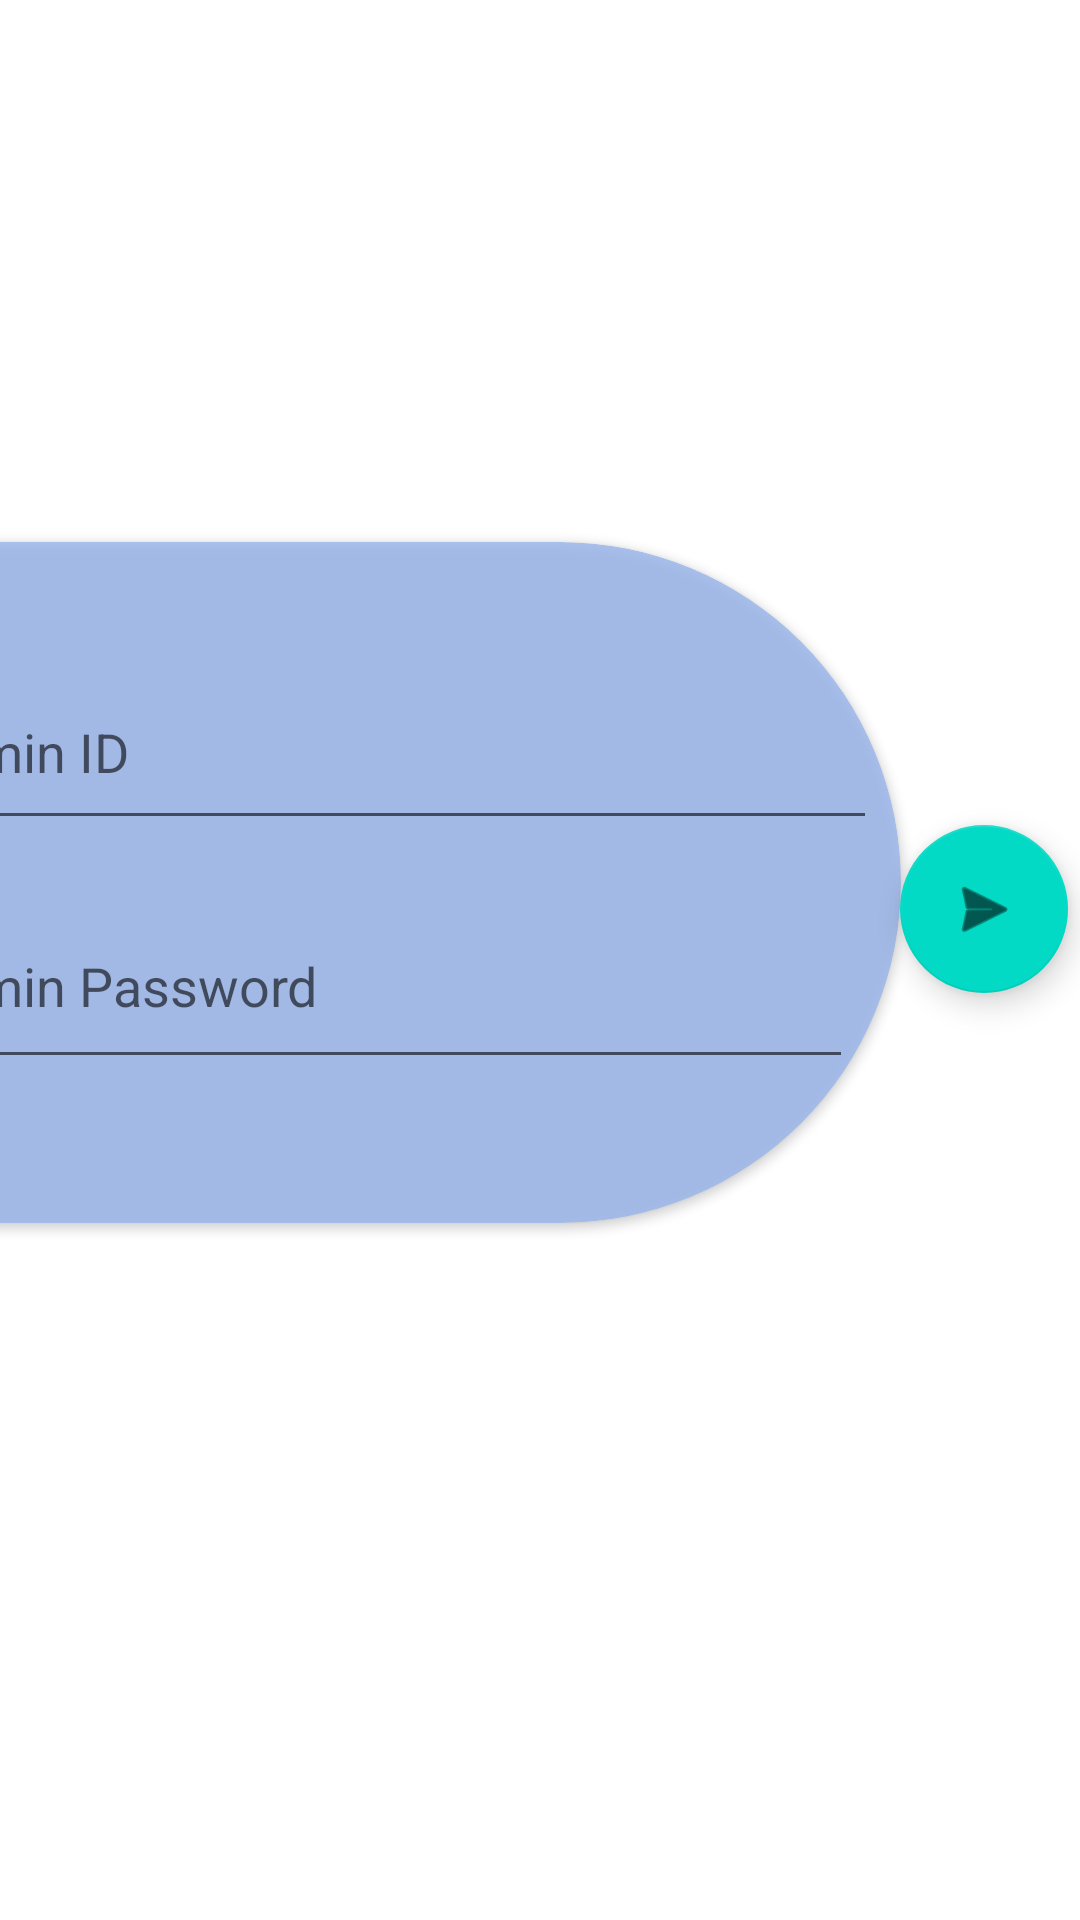

Here is an Android app screen rendered from its layout file. Give the layout XML and the strings, colors and styles it references.
<!-- AndroidManifest.xml: application theme Theme.StudyMate -->
<!-- res/layout/activity_adminlogin.xml -->
<?xml version="1.0" encoding="utf-8"?>
<androidx.constraintlayout.widget.ConstraintLayout xmlns:android="http://schemas.android.com/apk/res/android"
    xmlns:app="http://schemas.android.com/apk/res-auto"
    xmlns:tools="http://schemas.android.com/tools"
    android:layout_width="match_parent"
    android:layout_height="match_parent"
    tools:context=".Adminlogin">

    <androidx.constraintlayout.widget.ConstraintLayout
        android:layout_width="match_parent"
        android:layout_height="match_parent"
        app:layout_constraintEnd_toEndOf="parent"
        app:layout_constraintStart_toStartOf="parent"
        app:layout_constraintTop_toTopOf="parent">

        <androidx.constraintlayout.widget.ConstraintLayout
            android:layout_width="match_parent"
            android:layout_height="match_parent"
            android:background="@drawable/login_bk"
            app:layout_constraintBottom_toBottomOf="parent"
            app:layout_constraintEnd_toEndOf="parent"
            app:layout_constraintHorizontal_bias="0.0"
            app:layout_constraintStart_toStartOf="parent"
            app:layout_constraintTop_toTopOf="parent"
            app:layout_constraintVertical_bias="1.0">

            <androidx.cardview.widget.CardView
                android:id="@+id/cardView"
                android:layout_width="659dp"
                android:layout_height="227dp"
                android:layout_marginTop="-50dp"
                android:layout_marginEnd="60dp"
                app:cardBackgroundColor="#CD9AB6ED"
                app:cardCornerRadius="200dp"
                app:layout_constraintBottom_toBottomOf="parent"
                app:layout_constraintEnd_toEndOf="parent"
                app:layout_constraintTop_toTopOf="parent"
                app:layout_constraintVertical_bias="0.498">

                <androidx.constraintlayout.widget.ConstraintLayout
                    android:layout_width="match_parent"
                    android:layout_height="match_parent">

                    <com.google.android.material.textfield.TextInputEditText
                        android:id="@+id/Amail"
                        android:layout_width="326dp"
                        android:layout_height="62dp"
                        android:layout_marginTop="36dp"
                        android:layout_marginEnd="8dp"
                        android:hint="Admin ID"
                        app:layout_constraintBottom_toTopOf="@+id/Apass"
                        app:layout_constraintEnd_toEndOf="parent"
                        app:layout_constraintTop_toTopOf="parent"
                        app:layout_constraintVertical_bias="0.09" />

                    <com.google.android.material.textfield.TextInputEditText
                        android:id="@+id/Apass"
                        android:layout_width="318dp"
                        android:layout_height="65dp"
                        android:layout_marginEnd="16dp"
                        android:layout_marginBottom="48dp"
                        android:hint="Admin Password"
                        app:layout_constraintBottom_toBottomOf="parent"
                        app:layout_constraintEnd_toEndOf="parent" />
                </androidx.constraintlayout.widget.ConstraintLayout>
            </androidx.cardview.widget.CardView>

            <com.google.android.material.floatingactionbutton.FloatingActionButton
                android:id="@+id/Alogin"
                android:layout_width="wrap_content"
                android:layout_height="wrap_content"
                android:clickable="true"
                android:src="@android:drawable/ic_menu_send"
                app:layout_constraintBottom_toBottomOf="parent"
                app:layout_constraintEnd_toEndOf="parent"
                app:layout_constraintHorizontal_bias="0.0"
                app:layout_constraintStart_toEndOf="@+id/cardView"
                app:layout_constraintTop_toTopOf="parent"
                app:layout_constraintVertical_bias="0.471" />
        </androidx.constraintlayout.widget.ConstraintLayout>
    </androidx.constraintlayout.widget.ConstraintLayout>


</androidx.constraintlayout.widget.ConstraintLayout>
<!-- resources referenced by this layout -->
<resources>
  <style name="Theme.StudyMate" parent="Theme.MaterialComponents.DayNight.DarkActionBar">
          
          <item name="colorPrimary">@color/purple_500</item>
          <item name="colorPrimaryVariant">@color/purple_700</item>
          <item name="colorOnPrimary">@color/white</item>
          
          <item name="colorSecondary">@color/teal_200</item>
          <item name="colorSecondaryVariant">@color/teal_700</item>
          <item name="colorOnSecondary">@color/black</item>
          
          <item name="android:statusBarColor">?attr/colorPrimaryVariant</item>
          
      </style>
  <!-- not gathered from this repository: default colours our renderer supplied (Android Studio template values) -->
  <color name="purple_500">#FF6200EE</color>
  <color name="purple_700">#FF3700B3</color>
  <color name="teal_200">#FF03DAC5</color>
  <color name="teal_700">#FF018786</color>
  <color name="black">#FF000000</color>
  <color name="white">#FFFFFFFF</color>
</resources>
